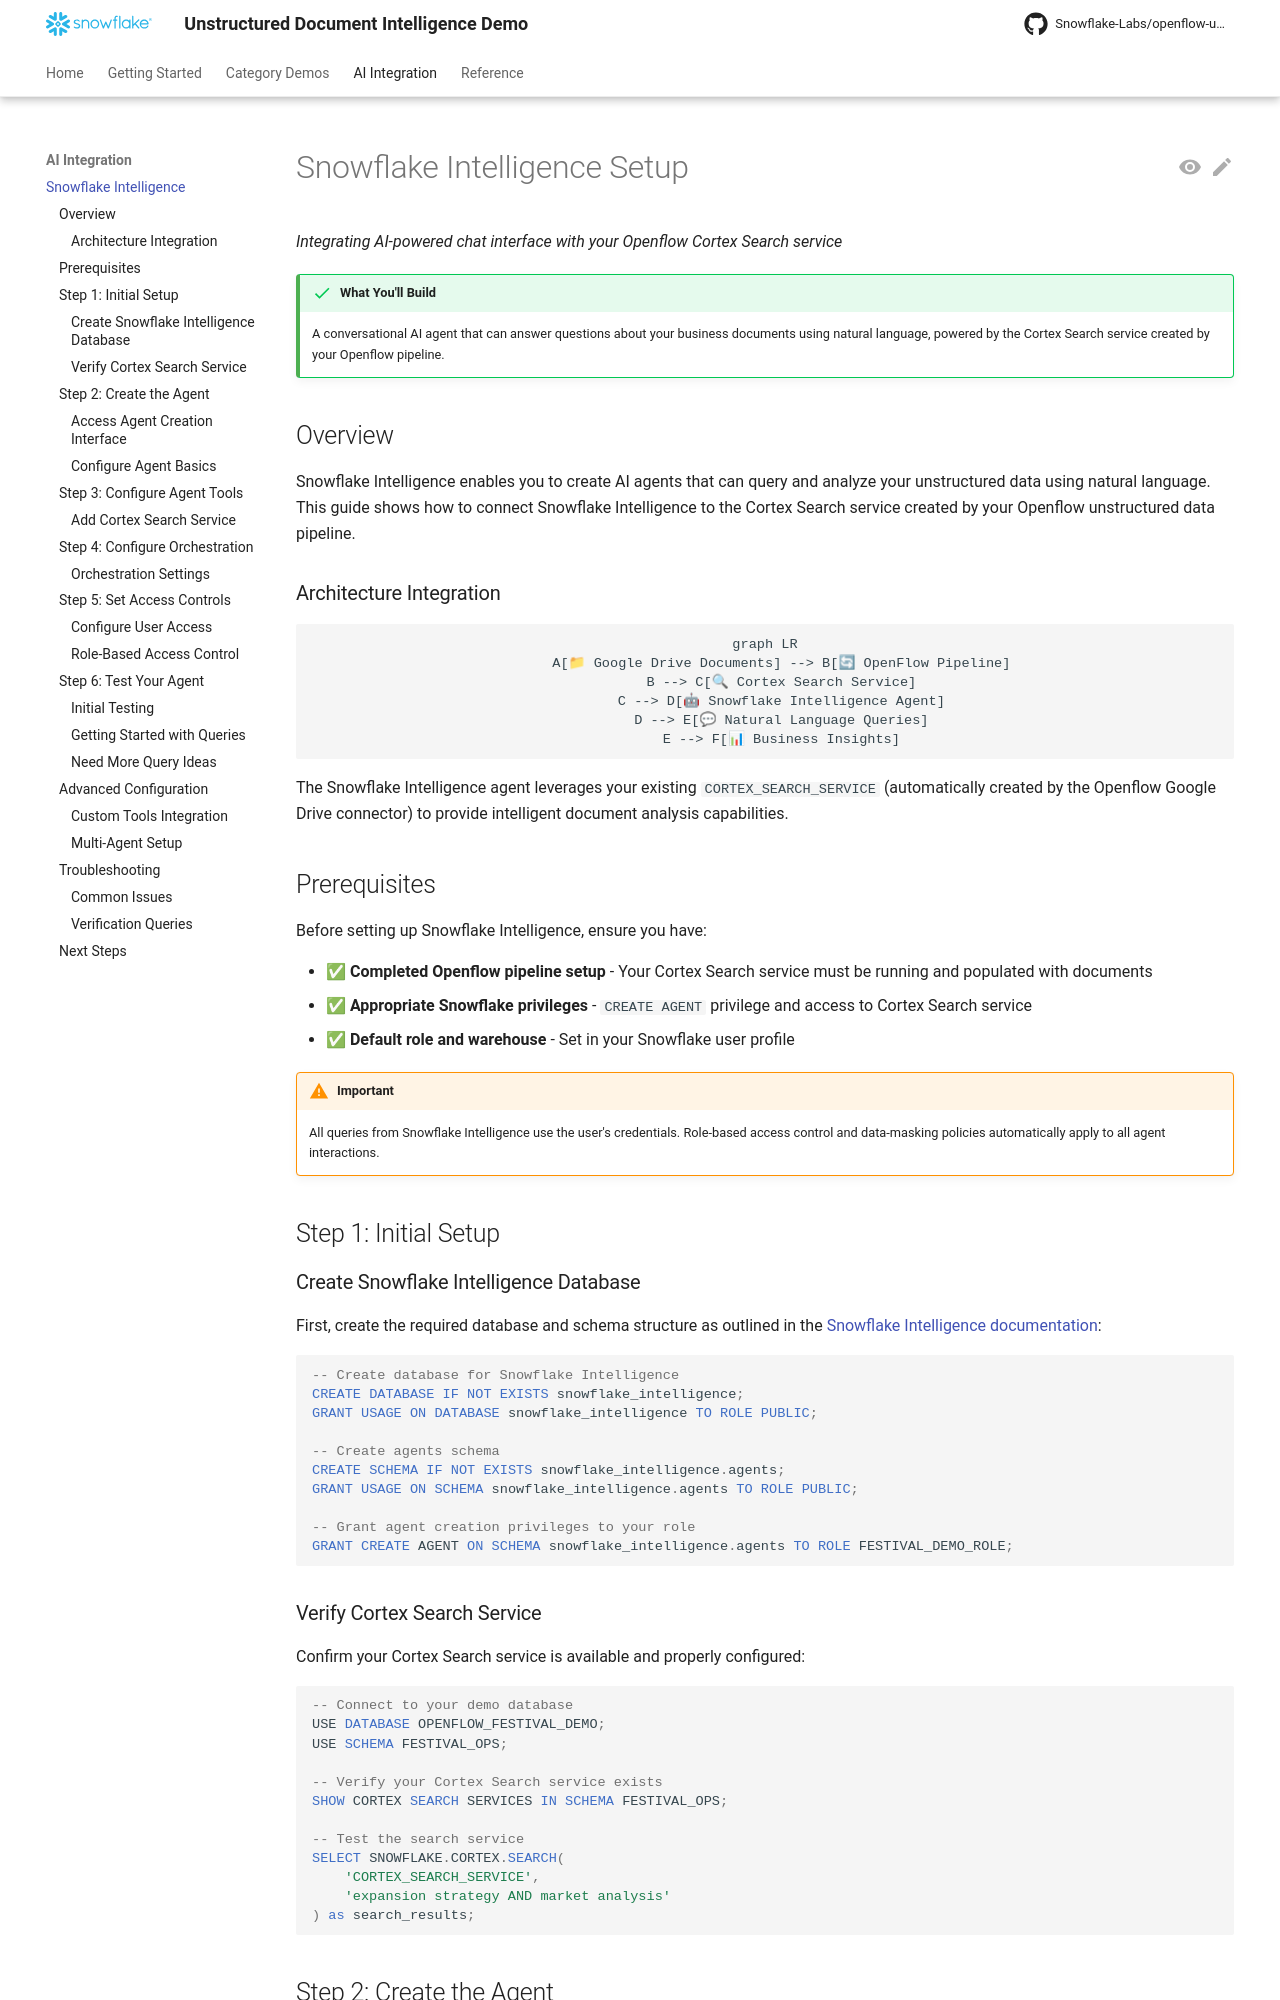

repository: Snowflake-Labs/openflow-unstructured-data-pipeline-demo · page: setup/snowflake-intelligence/index.html · generator: mkdocs

<!--
Copyright 2025 Snowflake Inc.
SPDX-License-Identifier: Apache-2.0

Licensed under the Apache License, Version 2.0 (the "License");
you may not use this file except in compliance with the License.
You may obtain a copy of the License at

http://www.apache.org/licenses/LICENSE-2.0

Unless required by applicable law or agreed to in writing, software
distributed under the License is distributed on an "AS IS" BASIS,
WITHOUT WARRANTIES OR CONDITIONS OF ANY KIND, either express or implied.
See the License for the specific language governing permissions and
limitations under the License.
-->

# Snowflake Intelligence Setup

*Integrating AI-powered chat interface with your Openflow Cortex Search service*

!!! success "What You'll Build"
    A conversational AI agent that can answer questions about your business documents using natural language,
    powered by the Cortex Search service created by your Openflow pipeline.

## Overview

Snowflake Intelligence enables you to create AI agents that can query and analyze your unstructured data using natural language. This guide shows how to connect Snowflake Intelligence to the Cortex Search service created by your Openflow unstructured data pipeline.

### Architecture Integration

```mermaid
graph LR
    A[📁 Google Drive Documents] --> B[🔄 OpenFlow Pipeline]
    B --> C[🔍 Cortex Search Service]
    C --> D[🤖 Snowflake Intelligence Agent]
    D --> E[💬 Natural Language Queries]
    E --> F[📊 Business Insights]
```

The Snowflake Intelligence agent leverages your existing `CORTEX_SEARCH_SERVICE` (automatically created by the Openflow Google Drive connector) to provide intelligent document analysis capabilities.
